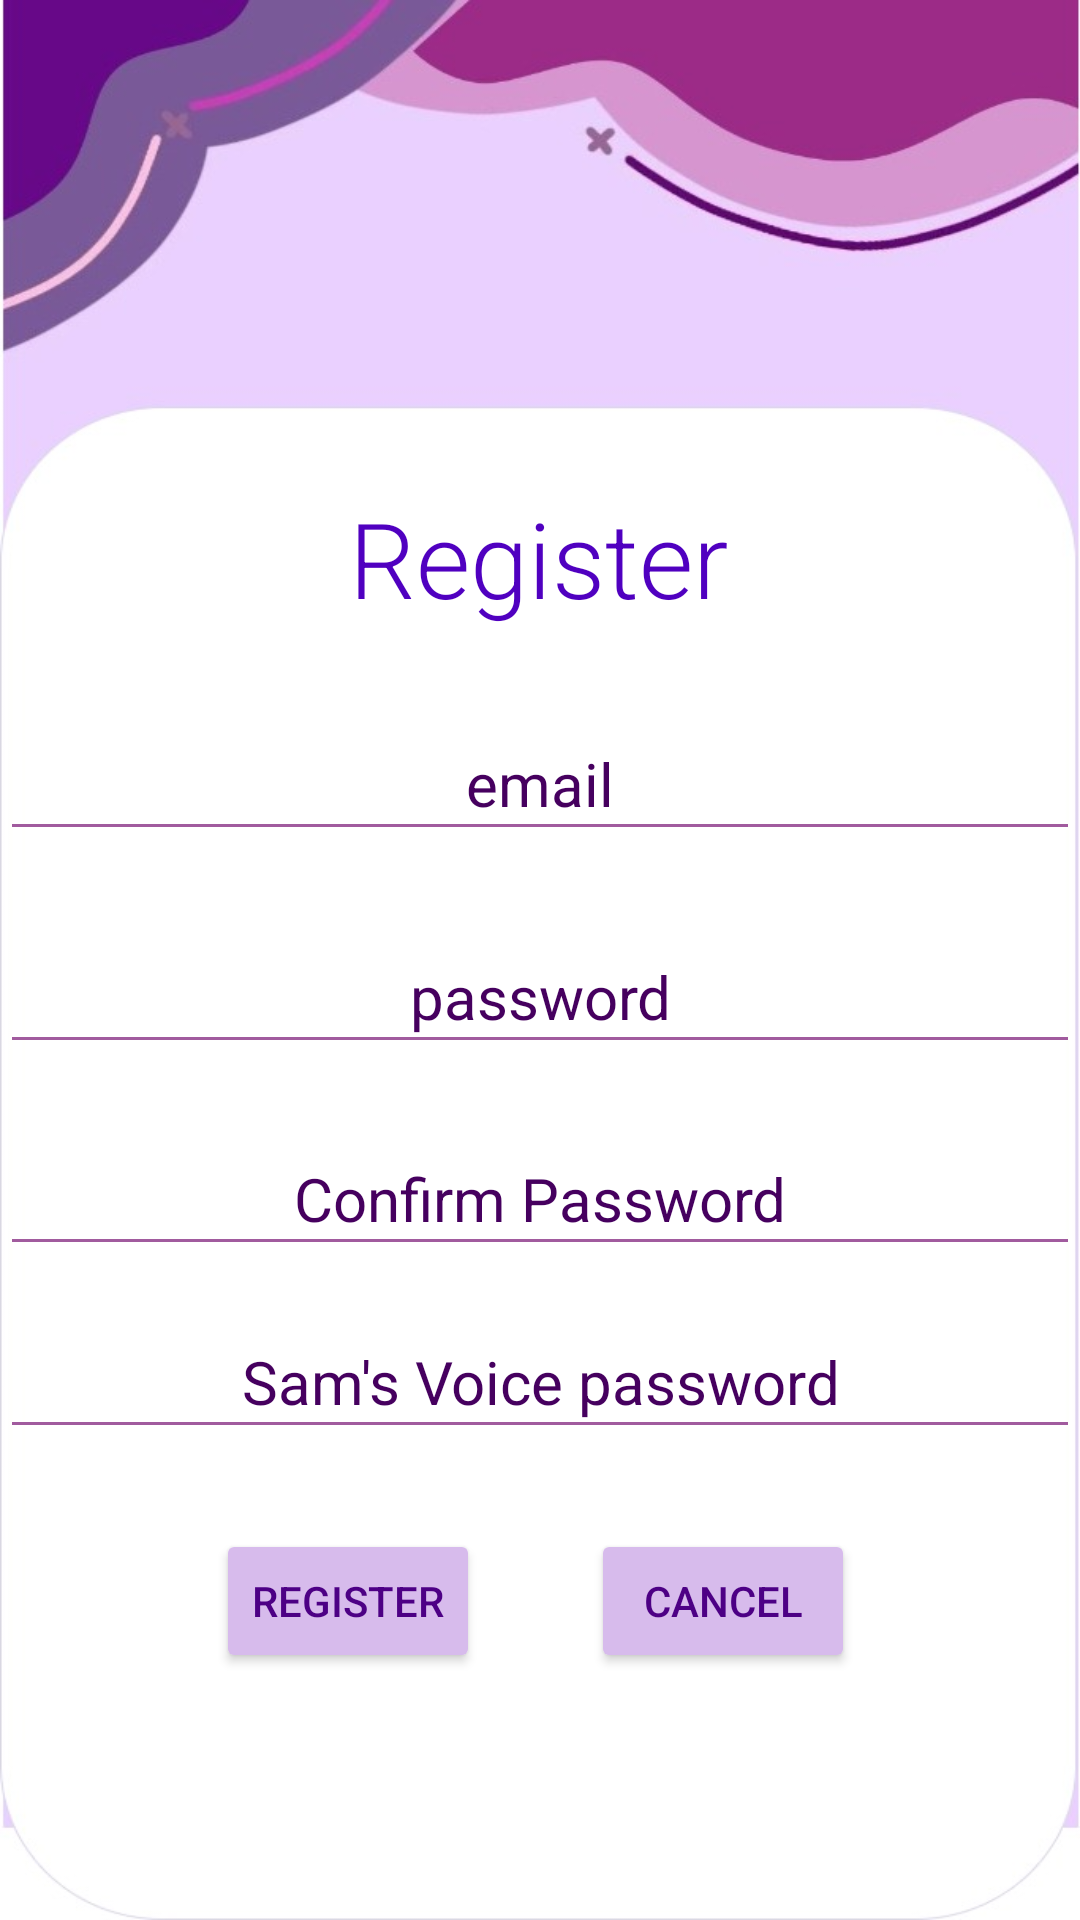

The Android layout XML behind this screen, and the referenced resources:
<!-- AndroidManifest.xml: application theme Theme.RoadToRecovery -->
<!-- res/layout/activity_register.xml -->
<?xml version="1.0" encoding="utf-8"?>
<androidx.constraintlayout.widget.ConstraintLayout xmlns:android="http://schemas.android.com/apk/res/android"
    xmlns:app="http://schemas.android.com/apk/res-auto"
    xmlns:tools="http://schemas.android.com/tools"
    android:layout_width="match_parent"
    android:layout_height="match_parent"
    android:background="@drawable/register1"
    tools:context="com.samsvoice.roadtorecovery.Register">

    <TextView
    android:id="@+id/textView2"
    android:layout_width="wrap_content"
    android:layout_height="wrap_content"
    android:fontFamily="sans-serif-light"
    android:text="@string/register"
    android:textColor="@color/VP1"

    android:textSize="35sp"
    app:layout_constraintBottom_toBottomOf="parent"
    app:layout_constraintEnd_toEndOf="parent"
    app:layout_constraintHorizontal_bias="0.498"
    app:layout_constraintStart_toStartOf="parent"
    app:layout_constraintTop_toTopOf="parent"
    app:layout_constraintVertical_bias="0.274"/>

    <EditText
        android:id="@+id/editTextTextEmailAddress2"
        android:layout_width="match_parent"
        android:layout_height="wrap_content"
        android:backgroundTint="@color/P5"
        android:hint="@string/email"
        android:importantForAutofill="no"
        android:inputType="textEmailAddress"
        android:minHeight="48dp"
        android:textAlignment="center"
        android:textColor="@color/black"
        android:textColorHint="@color/DDV5"
        android:textSize="20dp"
        app:layout_constraintBottom_toBottomOf="parent"
        app:layout_constraintEnd_toEndOf="parent"
        app:layout_constraintHorizontal_bias="0.0"
        app:layout_constraintStart_toStartOf="parent"

        app:layout_constraintTop_toBottomOf="@+id/textView2"
        app:layout_constraintVertical_bias="0.069"
        tools:ignore="VisualLintTextFieldSize" />


    <EditText
        android:id="@+id/editTextTextPassword2"
        android:layout_width="match_parent"
        android:layout_height="wrap_content"
        android:backgroundTint="@color/P5"
        android:hint="@string/password"
        android:importantForAutofill="no"
        android:inputType="textPassword"
        android:minHeight="48dp"
        android:textAlignment="center"
        android:textColor="@color/black"
        android:textColorHint="@color/DDV5"
        android:textSize="20dp"
        app:layout_constraintBottom_toBottomOf="parent"
        app:layout_constraintEnd_toEndOf="parent"
        app:layout_constraintHorizontal_bias="0.0"
        app:layout_constraintStart_toStartOf="parent"

        app:layout_constraintTop_toBottomOf="@+id/editTextTextEmailAddress2"
        app:layout_constraintVertical_bias="0.075"
        tools:ignore="VisualLintTextFieldSize" />


    <EditText
        android:id="@+id/editTextTextPassword3"
        android:layout_width="match_parent"
        android:layout_height="wrap_content"
        android:backgroundTint="@color/P5"
        android:hint="@string/confirm_password"
        android:importantForAutofill="no"
        android:inputType="textPassword"
        android:minHeight="48dp"

        android:textAlignment="center"
        android:textColor="@color/black"
        android:textColorHint="@color/DDV5"
        android:textSize="20dp"
        app:layout_constraintBottom_toBottomOf="parent"
        app:layout_constraintEnd_toEndOf="parent"
        app:layout_constraintHorizontal_bias="0.0"
        app:layout_constraintStart_toStartOf="parent"

        app:layout_constraintTop_toBottomOf="@+id/editTextTextPassword2"
        app:layout_constraintVertical_bias="0.081"
        tools:ignore="VisualLintTextFieldSize,TextContrastCheck" />

    <EditText
        android:id="@+id/SamsVoicePasswordET"
        android:layout_width="match_parent"
        android:layout_height="wrap_content"
        android:backgroundTint="@color/P5"
        android:hint="@string/sam_s_voice_password"
        android:importantForAutofill="no"
        android:inputType="textPassword"
        android:minHeight="48dp"

        android:textAlignment="center"
        android:textColor="@color/black"
        android:textColorHint="@color/DDV5"
        android:textSize="20dp"
        app:layout_constraintBottom_toBottomOf="parent"
        app:layout_constraintEnd_toEndOf="parent"
        app:layout_constraintHorizontal_bias="0.0"
        app:layout_constraintStart_toStartOf="parent"

        app:layout_constraintTop_toBottomOf="@+id/editTextTextPassword3"
        app:layout_constraintVertical_bias="0.076"
        tools:ignore="VisualLintTextFieldSize,TextContrastCheck" />

    <Button
    android:id="@+id/button3"
    android:layout_width="wrap_content"
    android:layout_height="wrap_content"
    android:layout_marginStart="72dp"
    android:onClick="regUser"
    android:text="@string/register"
    app:layout_constraintBottom_toBottomOf="parent"
    app:layout_constraintStart_toStartOf="parent"
    app:layout_constraintTop_toBottomOf="@+id/SamsVoicePasswordET"
    app:layout_constraintVertical_bias="0.245"
    tools:ignore="DuplicateSpeakableTextCheck"
    app:strokeColor="@color/DDV1"
    android:backgroundTint="@color/LLP3"
    android:textColor="@color/V4"
    app:cornerRadius="10dp"
    app:strokeWidth="1dp"
    />



    <Button
    android:id="@+id/button4"
    android:layout_width="wrap_content"
    android:layout_height="wrap_content"
    android:text="@string/cancel"
    app:layout_constraintBottom_toBottomOf="parent"
    app:layout_constraintEnd_toEndOf="parent"
    app:layout_constraintHorizontal_bias="0.331"
    app:layout_constraintStart_toEndOf="@+id/button3"
    app:layout_constraintTop_toBottomOf="@+id/SamsVoicePasswordET"
    app:layout_constraintVertical_bias="0.245"

    app:strokeColor="@color/DDV1"
    android:backgroundTint="@color/LLP3"
    android:textColor="@color/V4"
    app:cornerRadius="10dp"
    app:strokeWidth="1dp"
    />


</androidx.constraintlayout.widget.ConstraintLayout>
<!-- resources referenced by this layout -->
<resources>
  <color name="DDV1">#1E0057</color>
  <color name="DDV5">#46005F</color>
  <color name="LLP3">#D7BBEC</color>
  <color name="P5">#A15B9E</color>
  <color name="V4">#4D0085</color>
  <color name="VP1">#5000C0</color>
  <color name="black">#FF000000</color>
  <!-- drawable register1: jpg bitmap (drawable, 27244 bytes) -->
  <string name="cancel">cancel</string>
  <string name="confirm_password">Confirm Password</string>
  <string name="email">email</string>
  <string name="password">password</string>
  <string name="register">Register</string>
  <string name="sam_s_voice_password">Sam\'s Voice password</string>
  <style name="Theme.RoadToRecovery" parent="Theme.MaterialComponents.DayNight.DarkActionBar">
          <item name="colorPrimary">@color/DV5</item>
          <item name="colorPrimaryVariant">@color/P2</item>
          <item name="colorOnPrimary">@color/LP3</item>
          
          <item name="colorSecondary">@color/DDV5</item>
          <item name="colorSecondaryVariant">@color/DDV3</item>
          <item name="colorOnSecondary">@color/P5</item>
          
          <item name="android:statusBarColor">?attr/colorPrimaryVariant</item>
      </style>
  <color name="DV5">#4D006D</color>
  <color name="P2">#924ED1</color>
  <color name="LP3">#BC90DB</color>
  <color name="DDV3">#32005C</color>
</resources>
